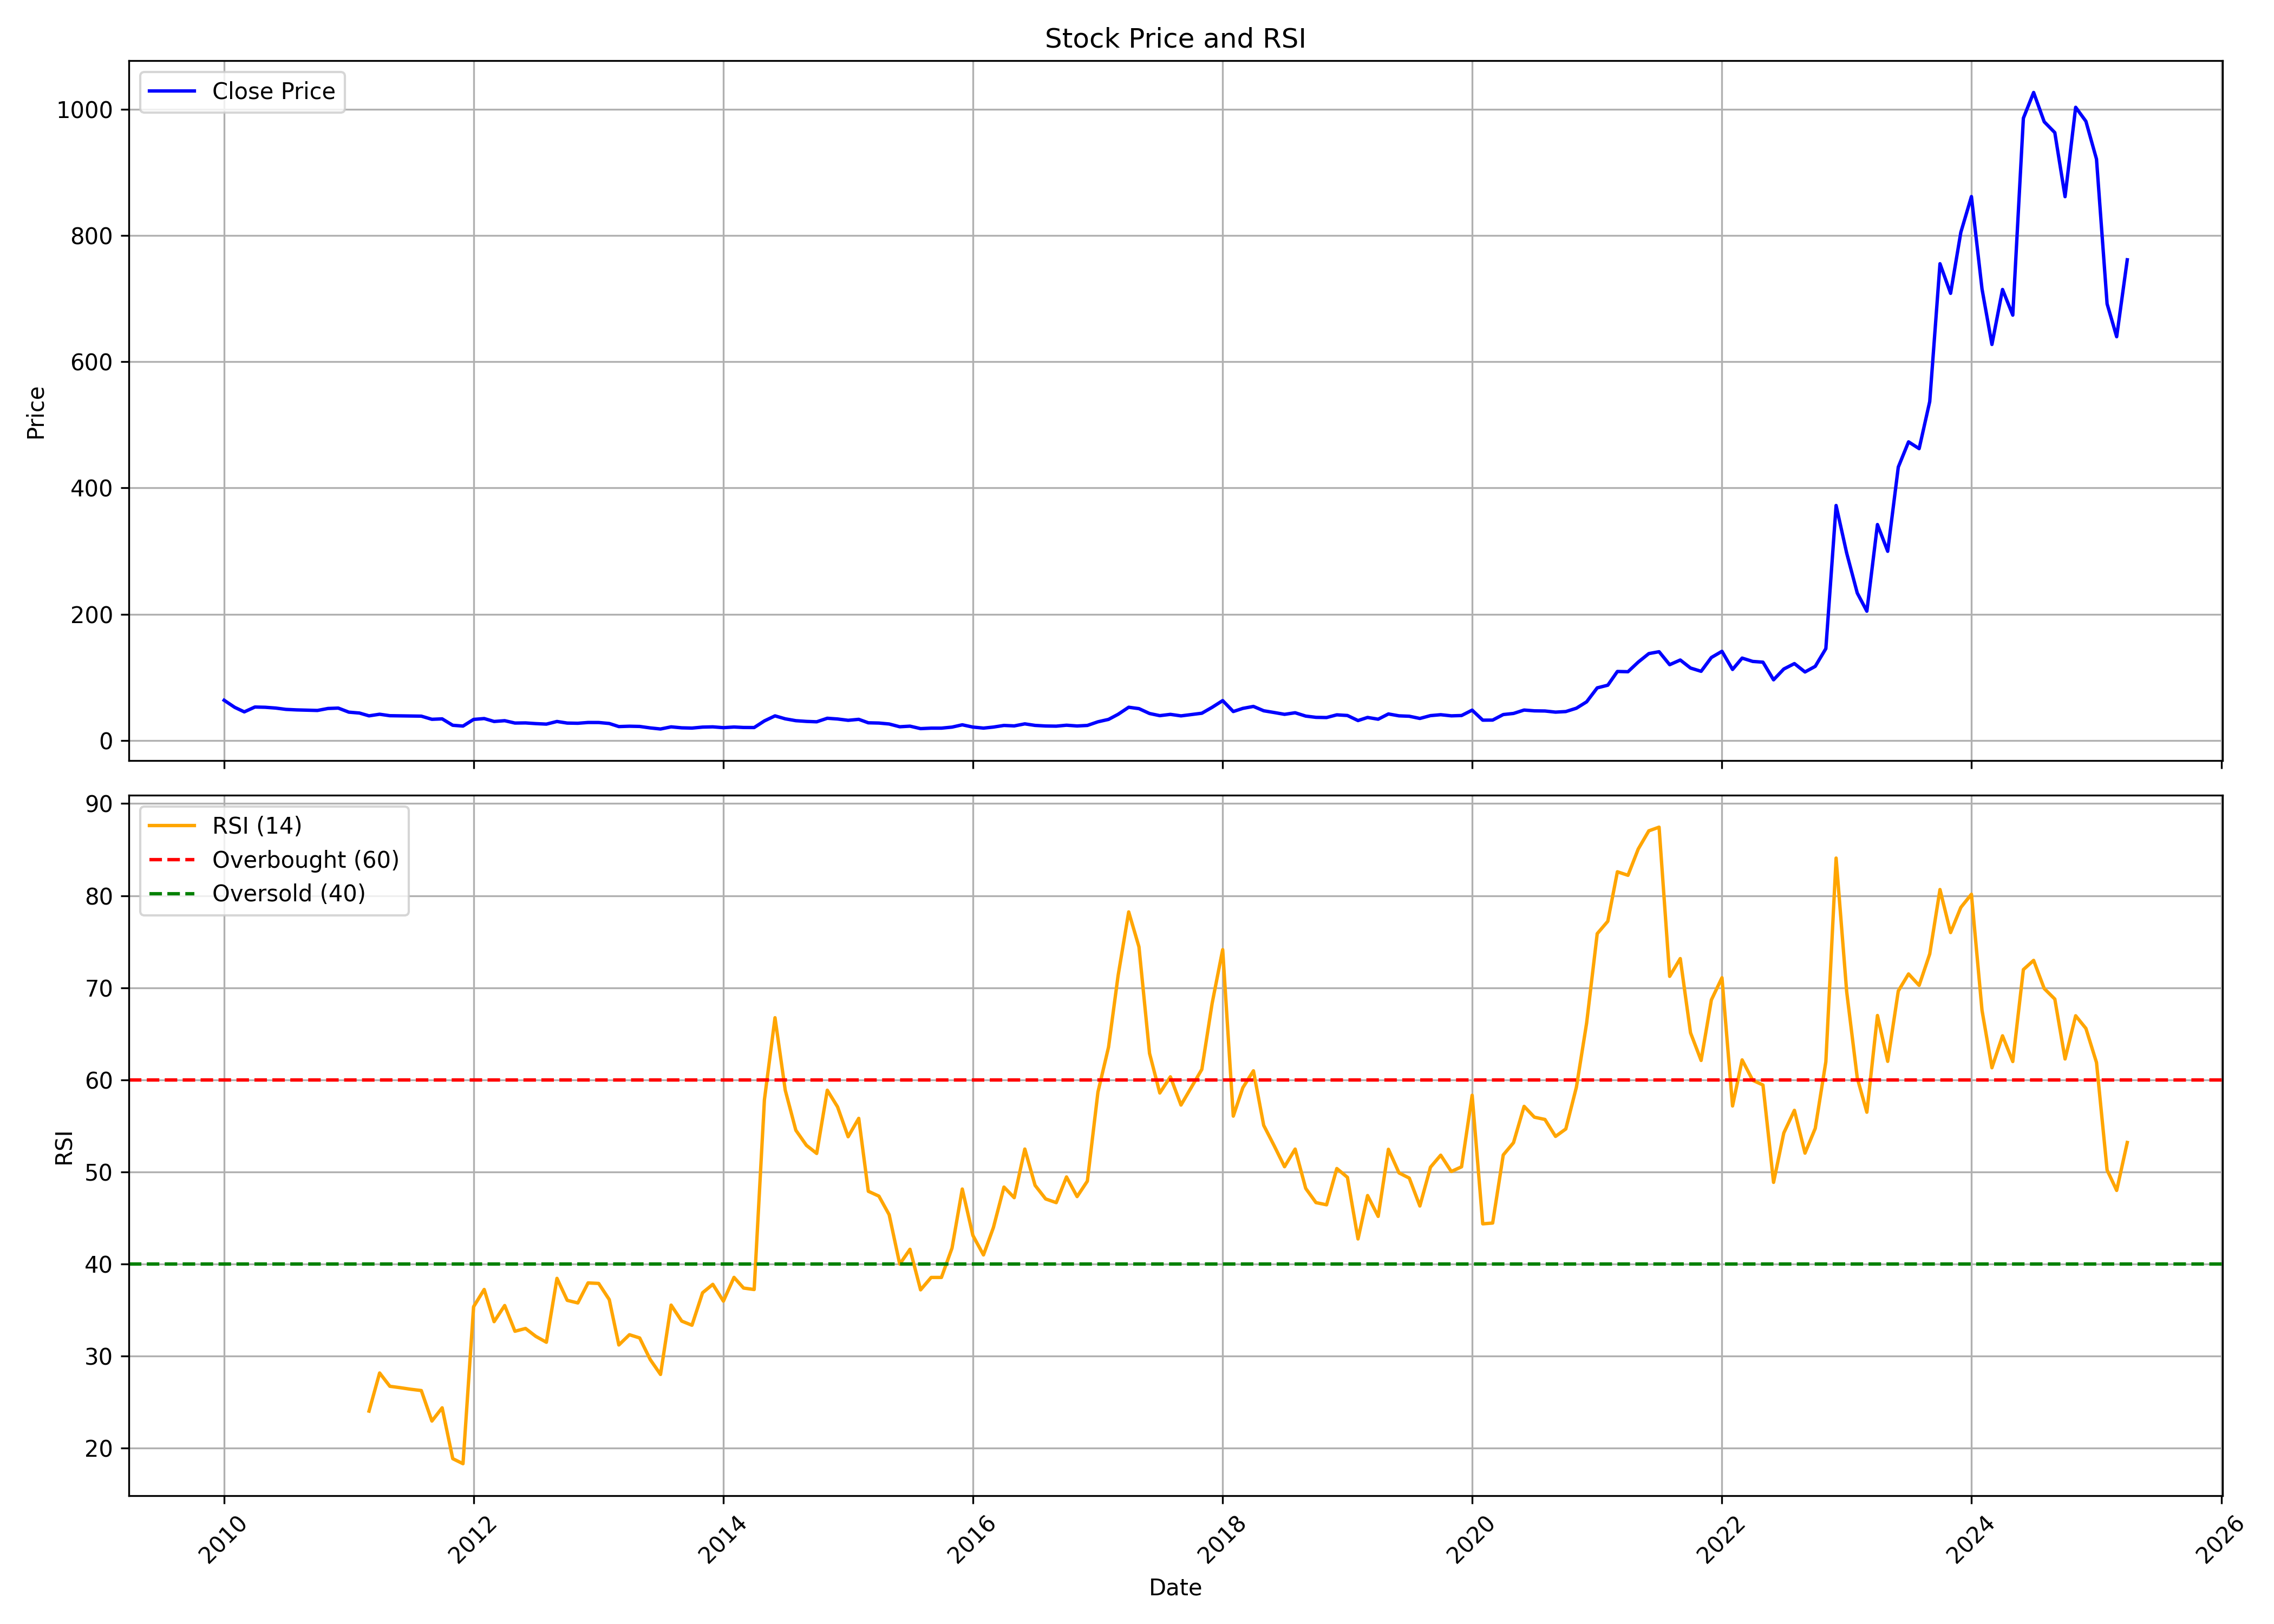

Source data for this figure (header and first rows):
, Unnamed: 0, date, symbol, open, high, low, close, volume, rsi
0, 0, 2010-01-01, FACT, 38.59, 73.09, 38.54, 63.71, 36379144, 
1, 1, 2010-02-01, FACT, 64.61, 70.2, 50.85, 52.5, 25018141, 
2, 2, 2010-03-01, FACT, 52.5, 53.84, 43.47, 45.32, 6378646, 
3, 3, 2010-04-01, FACT, 46.76, 56.74, 44.87, 53, 5788935, 
4, 4, 2010-05-01, FACT, 53.05, 58.23, 42.03, 52.6, 8827090, 
5, 5, 2010-06-01, FACT, 52.75, 54.59, 47.56, 51.35, 3886152, 
6, 6, 2010-07-01, FACT, 51.45, 55.14, 48.91, 49.26, 3481172, 
7, 7, 2010-08-01, FACT, 50.15, 54.29, 48.26, 48.46, 4049481, 
8, 8, 2010-09-01, FACT, 49.06, 52.15, 47.46, 47.96, 1993322, 
9, 9, 2010-10-01, FACT, 48.36, 54.64, 45.07, 47.56, 4761546, 
10, 10, 2010-11-01, FACT, 48.11, 64.81, 47.56, 50.7, 13412236, 
11, 11, 2010-12-01, FACT, 50.05, 56.09, 40.23, 51.3, 3329733, 
12, 12, 2011-01-01, FACT, 51.85, 55.84, 42.18, 44.87, 1570674, 
13, 13, 2011-02-01, FACT, 45.87, 51.65, 37.69, 43.47, 1945094, 
14, 14, 2011-03-01, FACT, 44.67, 44.67, 38.69, 39.04, 1294611, 24.03
15, 15, 2011-04-01, FACT, 39.78, 44.27, 39.44, 41.58, 1813933, 28.17
16, 16, 2011-05-01, FACT, 40.98, 42.38, 36.29, 39.24, 705277, 26.72
17, 17, 2011-06-01, FACT, 39.78, 41.93, 35.55, 38.99, 732150, 26.57
18, 18, 2011-07-01, FACT, 40.63, 42.83, 36.94, 38.74, 999610, 26.4
19, 19, 2011-08-01, FACT, 38.59, 47.56, 35, 38.54, 3092790, 26.26
20, 20, 2011-09-01, FACT, 38.54, 40.68, 33.4, 33.55, 675555, 22.95
21, 21, 2011-10-01, FACT, 33.65, 35.8, 32.06, 34.25, 364513, 24.39
22, 22, 2011-11-01, FACT, 34.4, 35.2, 21.99, 24.08, 439652, 18.86
23, 23, 2011-12-01, FACT, 26.62, 26.62, 19.44, 22.83, 430294, 18.32
24, 24, 2012-01-01, FACT, 22.83, 36.05, 22.43, 33.35, 2110316, 35.36
25, 25, 2012-02-01, FACT, 33.65, 38.79, 30.36, 34.75, 1598205, 37.24
26, 26, 2012-03-01, FACT, 34.65, 36.59, 29.07, 30.11, 619302, 33.74
27, 27, 2012-04-01, FACT, 30.61, 33.7, 29.41, 31.36, 253129, 35.49
28, 28, 2012-05-01, FACT, 31.51, 32.31, 27.07, 27.62, 816199, 32.7
29, 29, 2012-06-01, FACT, 27.87, 29.41, 26.37, 27.82, 880019, 33
30, 30, 2012-07-01, FACT, 28.12, 33.8, 25.43, 26.72, 1658820, 32.15
31, 31, 2012-08-01, FACT, 26.87, 29.41, 25.43, 25.92, 725886, 31.5
32, 32, 2012-09-01, FACT, 25.92, 31.41, 25.33, 30.11, 2378932, 38.44
33, 33, 2012-10-01, FACT, 30.11, 31.81, 26.97, 27.57, 1068269, 36.06
34, 34, 2012-11-01, FACT, 28.52, 28.57, 26.27, 27.27, 266584, 35.77
35, 35, 2012-12-01, FACT, 26.52, 33.1, 26.52, 28.52, 1725793, 37.95
36, 36, 2013-01-01, FACT, 29.17, 33.9, 28.12, 28.47, 1200994, 37.89
37, 37, 2013-02-01, FACT, 28.27, 29.61, 26.42, 26.92, 415664, 36.14
38, 38, 2013-03-01, FACT, 27.12, 27.57, 19.99, 22.04, 221385, 31.21
39, 39, 2013-04-01, FACT, 21.39, 24.38, 20.09, 22.58, 162232, 32.32
40, 40, 2013-05-01, FACT, 22.58, 25.23, 21.59, 22.24, 299644, 31.97
41, 41, 2013-06-01, FACT, 22.83, 24.13, 19.14, 19.89, 326679, 29.62
42, 42, 2013-07-01, FACT, 19.94, 23.73, 17.15, 18.2, 420722, 28.01
43, 43, 2013-08-01, FACT, 18.15, 22.73, 17, 21.59, 541372, 35.54
44, 44, 2013-09-01, FACT, 21.34, 23.43, 18.94, 20.04, 561954, 33.8
45, 45, 2013-10-01, FACT, 19.99, 21.19, 19.59, 19.64, 277595, 33.35
46, 46, 2013-11-01, FACT, 19.64, 21.84, 19.54, 21.19, 562696, 36.88
47, 47, 2013-12-01, FACT, 21.14, 22.93, 20.14, 21.59, 598131, 37.79
48, 48, 2014-01-01, FACT, 21.24, 24.93, 20.09, 20.29, 1009381, 35.97
49, 49, 2014-02-01, FACT, 20.29, 22.53, 18.55, 21.34, 640340, 38.55
50, 50, 2014-03-01, FACT, 21.69, 22.04, 19.94, 20.59, 528588, 37.39
51, 51, 2014-04-01, FACT, 20.74, 22.93, 20.09, 20.49, 504390, 37.23
52, 52, 2014-05-01, FACT, 20.49, 35.5, 20.34, 31.01, 3362615, 57.83
53, 53, 2014-06-01, FACT, 33.7, 44.32, 30.21, 38.99, 7907339, 66.74
54, 54, 2014-07-01, FACT, 39.49, 48.36, 32.11, 34.3, 4355846, 58.87
55, 55, 2014-08-01, FACT, 34, 36.79, 29.91, 31.36, 843790, 54.52
56, 56, 2014-09-01, FACT, 30.96, 35.65, 27.72, 30.21, 1289760, 52.88
57, 57, 2014-10-01, FACT, 30.11, 32.9, 27.42, 29.61, 697549, 52.01
58, 58, 2014-11-01, FACT, 29.61, 36.79, 29.61, 35.2, 2598327, 58.87
59, 59, 2014-12-01, FACT, 35.75, 35.8, 28.57, 34.05, 1360317, 57.07
... 124 more rows
